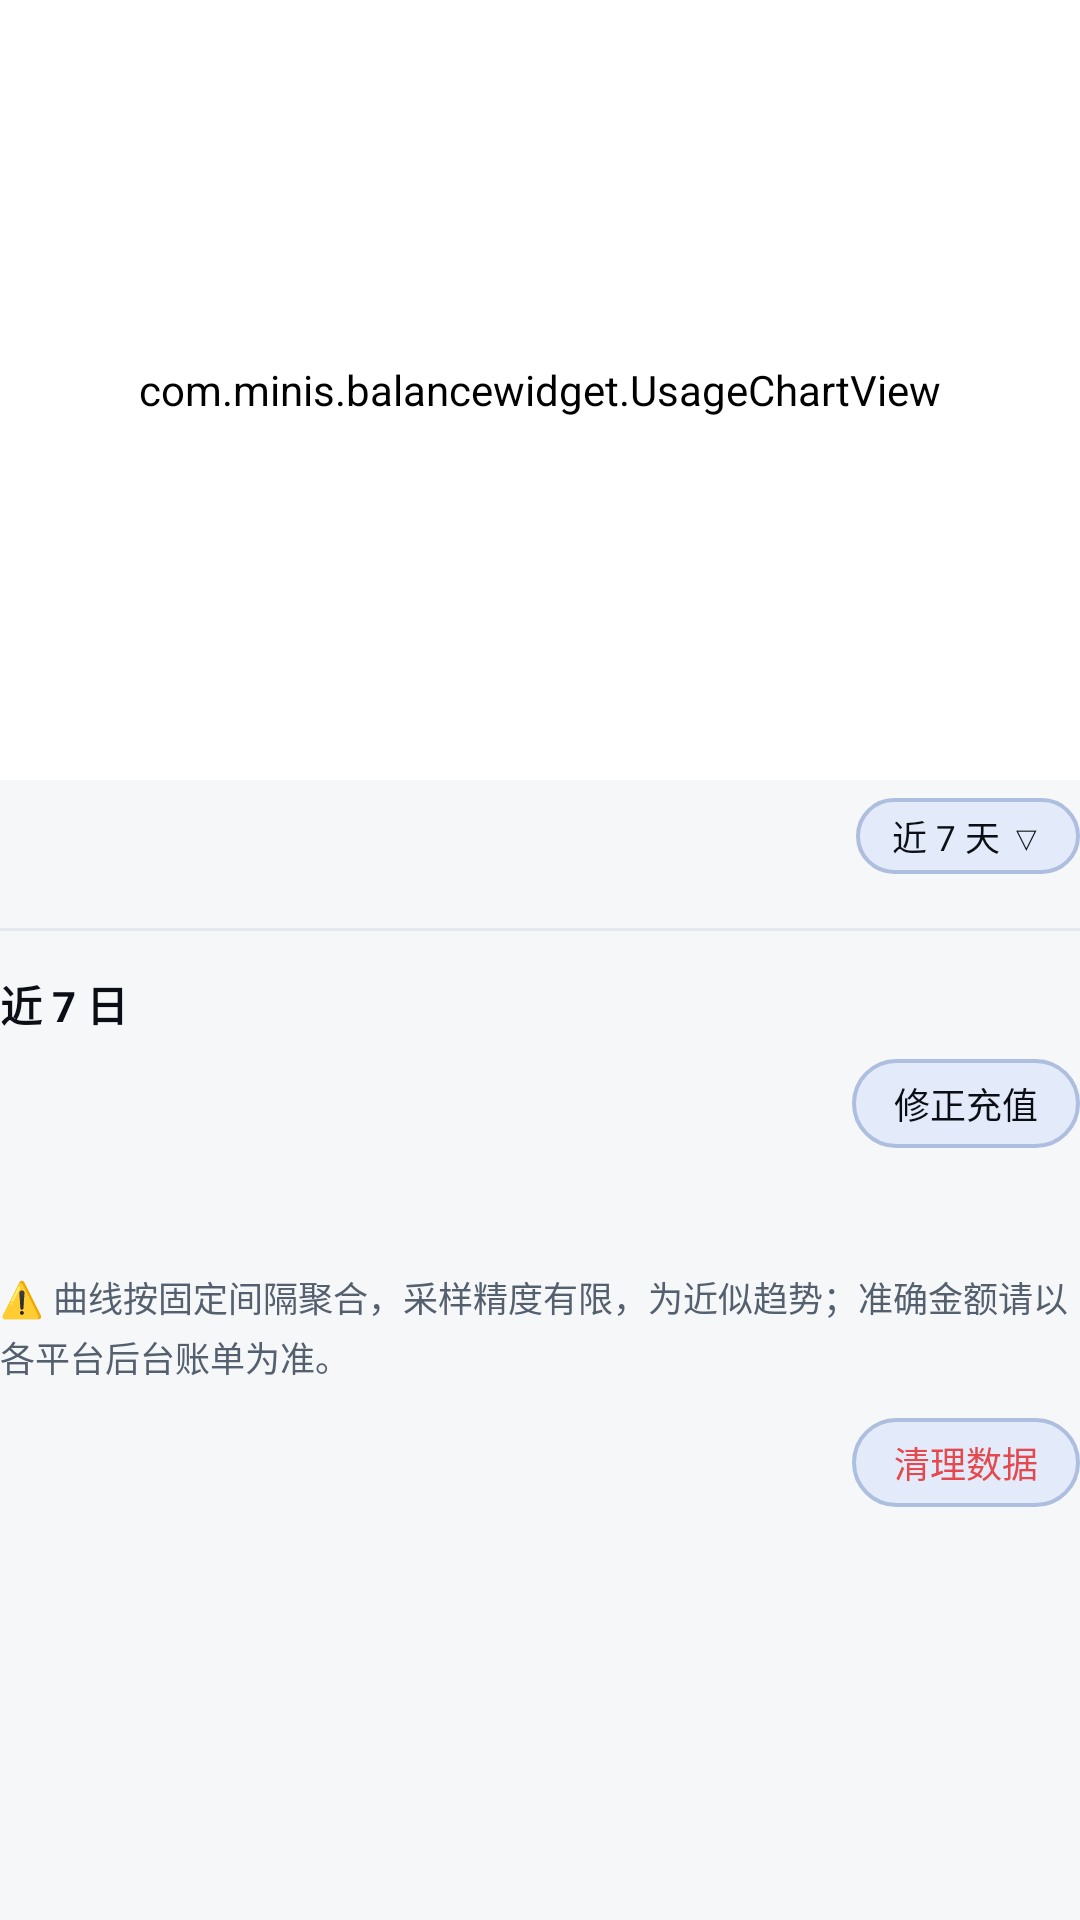

Layout XML and referenced resources for this Android screen:
<!-- AndroidManifest.xml: application theme AppTheme -->
<!-- res/layout/page_stats.xml -->
<?xml version="1.0" encoding="utf-8"?>
<LinearLayout xmlns:android="http://schemas.android.com/apk/res/android"
    android:id="@+id/stats_container"
    android:layout_width="match_parent"
    android:layout_height="wrap_content"
    android:orientation="vertical">

    
    <com.minis.balancewidget.UsageChartView
        android:id="@+id/usage_chart"
        android:layout_width="match_parent"
        android:layout_height="260dp"
        android:background="@drawable/card_bg"
        android:backgroundTint="?attr/c_card"
        android:tag="card"
        android:padding="18dp" />

    
    <LinearLayout
        android:layout_width="match_parent"
        android:layout_height="wrap_content"
        android:orientation="horizontal"
        android:gravity="right"
        android:layout_marginTop="6dp">
        <TextView android:id="@+id/range_pick" android:layout_width="wrap_content"
            android:layout_height="wrap_content" android:gravity="center"
            android:background="?attr/bg_pill" android:paddingLeft="12dp" android:paddingRight="12dp"
            android:paddingTop="4dp" android:paddingBottom="4dp"
            android:text="近 7 天 ▽" android:textColor="?attr/c_tx" android:textSize="11.5sp" />
    </LinearLayout>

    
    <LinearLayout
        android:id="@+id/stats_platforms"
        android:layout_width="match_parent"
        android:layout_height="wrap_content"
        android:orientation="vertical"
        android:layout_marginTop="6dp" />

    
    <View
        android:layout_width="match_parent"
        android:layout_height="1dp"
        android:layout_marginTop="12dp"
        android:layout_marginBottom="4dp"
        android:background="?attr/c_neu_dark" />

    
    <TextView
        android:id="@+id/stats_range_label"
        android:layout_width="match_parent"
        android:layout_height="wrap_content"
        android:layout_marginTop="10dp"
        android:text="近 7 日"
        android:textColor="?attr/c_tx"
        android:textSize="14sp"
        android:textStyle="bold" />

    
    <LinearLayout
        android:id="@+id/stats_detail"
        android:layout_width="match_parent"
        android:layout_height="wrap_content"
        android:orientation="vertical" />

    <TextView
        android:id="@+id/btn_fix_recharge"
        android:layout_width="wrap_content"
        android:layout_height="wrap_content"
        android:layout_gravity="right"
        android:layout_marginTop="8dp"
        android:background="?attr/bg_pill"
        android:paddingLeft="14dp"
        android:paddingRight="14dp"
        android:paddingTop="6dp"
        android:paddingBottom="6dp"
        android:text="修正充值"
        android:textColor="?attr/c_tx"
        android:textSize="12sp" />

    
    <TextView
        android:id="@+id/stats_totals"
        android:layout_width="match_parent"
        android:layout_height="wrap_content"
        android:layout_marginTop="12dp"
        android:textColor="?attr/c_tx"
        android:textSize="14sp"
        android:textStyle="bold" />

    
    <TextView
        android:id="@+id/stats_sampling_note"
        android:layout_width="match_parent"
        android:layout_height="wrap_content"
        android:layout_marginTop="10dp"
        android:lineSpacingExtra="3dp"
        android:textColor="?attr/c_tx3"
        android:textSize="11.5sp"
        android:text="@string/stats_sampling_note_default" />

    
    <TextView android:id="@+id/stats_clean" android:layout_width="wrap_content"
        android:layout_height="wrap_content" android:layout_gravity="right"
        android:layout_marginTop="12dp"
        android:layout_marginBottom="28dp" android:gravity="center"
        android:background="?attr/bg_pill" android:paddingLeft="14dp" android:paddingRight="14dp"
        android:paddingTop="6dp" android:paddingBottom="6dp"
        android:text="清理数据" android:textColor="?attr/c_danger" android:textSize="12sp" />
</LinearLayout>
<!-- resources referenced by this layout -->
<resources>
  <string name="stats_sampling_note_default">⚠️ 曲线按固定间隔聚合，采样精度有限，为近似趋势；准确金额请以各平台后台账单为准。</string>
  <style name="AppDialog_AuroraLight" parent="@android:style/Theme.DeviceDefault.Light.Dialog.Alert">
          <item name="android:windowAnimationStyle">@style/DialogAnim</item>
          <item name="android:colorAccent">#4166F5</item>
          <item name="android:fontFamily">sans-serif</item>
          <item name="android:colorBackground">#FFFFFF</item>
          <item name="android:textColorPrimary">#0B0E14</item>
          <item name="android:textColorSecondary">#414A5C</item>
      </style>
  <!-- drawable mini_btn_border (drawable) -->
  <?xml version="1.0" encoding="utf-8"?>
  <shape xmlns:android="http://schemas.android.com/apk/res/android"
      android:shape="rectangle">
      <corners android:radius="999dp" />
      <solid android:color="?attr/c_btn" />
      <stroke android:width="1.2dp" android:color="?attr/c_btn_border" />
  </shape>
  <!-- drawable tag_bg (drawable) -->
  <?xml version="1.0" encoding="utf-8"?>
  <inset xmlns:android="http://schemas.android.com/apk/res/android"
      android:insetLeft="1dp" android:insetTop="1dp"
      android:insetRight="1dp" android:insetBottom="1dp">
      <shape android:shape="rectangle">
          <solid android:color="?attr/c_input" />
          <corners android:radius="20dp" />
      </shape>
  </inset>
  <!-- drawable seg_bg (drawable) -->
  <?xml version="1.0" encoding="utf-8"?>
  <shape xmlns:android="http://schemas.android.com/apk/res/android"
      android:shape="rectangle">
      <corners android:radius="14dp" />
      <solid android:color="?attr/c_neu_surface" />
      <stroke android:width="1dp" android:color="?attr/c_neu_dark" />
  </shape>
  <!-- drawable input_aurora (drawable) -->
  <?xml version="1.0" encoding="utf-8"?>
  <shape xmlns:android="http://schemas.android.com/apk/res/android"
      android:shape="rectangle">
      <corners android:radius="12dp" />
      <solid android:color="?attr/c_input" />
      <stroke android:width="1dp" android:color="?attr/c_line" />
  </shape>
  <!-- drawable seg_sel (drawable) -->
  <?xml version="1.0" encoding="utf-8"?>
  <shape xmlns:android="http://schemas.android.com/apk/res/android"
      android:shape="rectangle">
      <corners android:radius="10dp" />
      <solid android:color="?attr/c_accent_soft" />
  </shape>
  <!-- drawable pull_bg (drawable) -->
  <?xml version="1.0" encoding="utf-8"?>
  <shape xmlns:android="http://schemas.android.com/apk/res/android"
      android:shape="rectangle">
      <corners android:radius="18dp" />
      <solid android:color="?attr/c_neu_surface" />
      <stroke android:width="1dp" android:color="?attr/c_neu_dark" />
  </shape>
  <style name="DialogAnim">
          <item name="android:windowEnterAnimation">@anim/dialog_in</item>
          <item name="android:windowExitAnimation">@anim/dialog_out</item>
      </style>
</resources>
